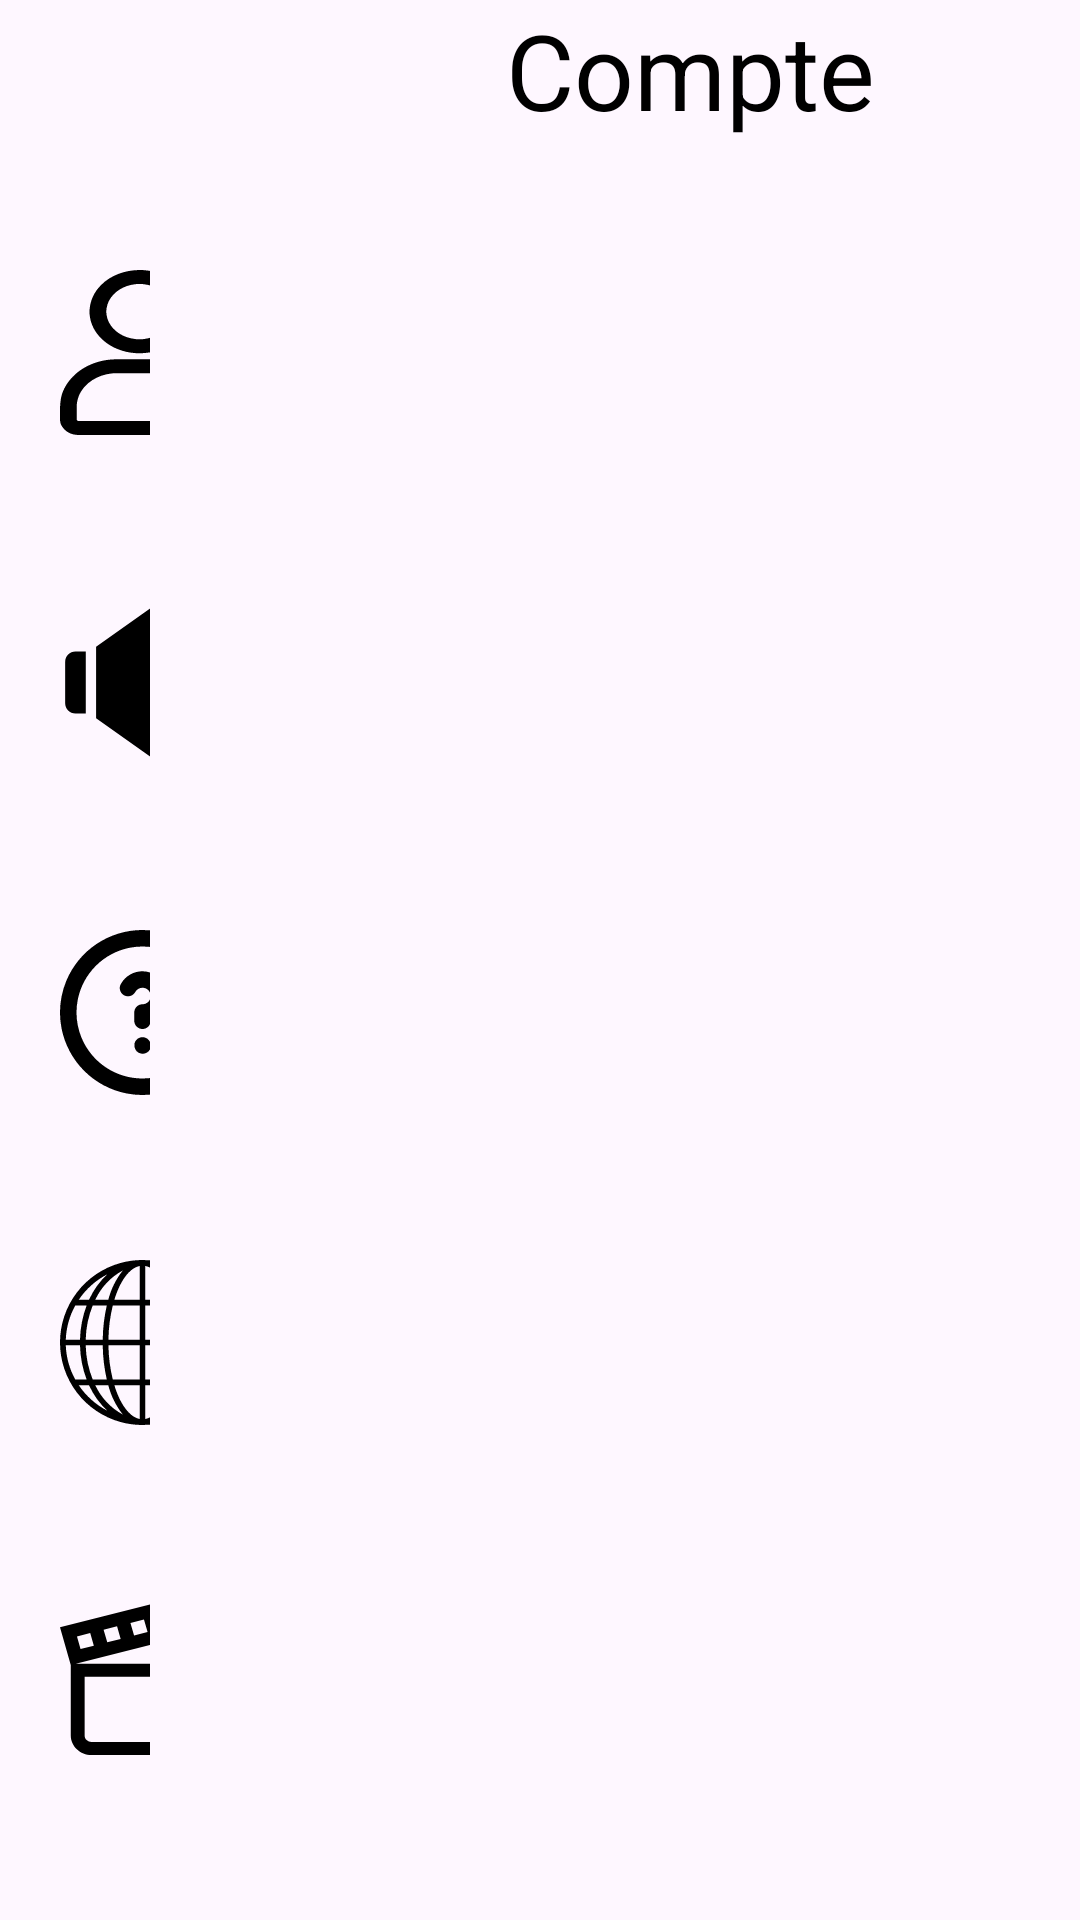

Produce the Android XML layout that renders to this screen, including the resource entries it uses.
<!-- AndroidManifest.xml: application theme Theme.LunetteTP1 -->
<!-- res/layout/popup_setting_all.xml -->
<?xml version="1.0" encoding="utf-8"?>
<androidx.drawerlayout.widget.DrawerLayout
    xmlns:android="http://schemas.android.com/apk/res/android"
    xmlns:app="http://schemas.android.com/apk/res-auto"
    xmlns:tools="http://schemas.android.com/tools"
    android:layout_width="match_parent"
    android:layout_height="match_parent"
    android:orientation="vertical"
    android:background="@color/Belge"
    tools:context=".MainActivity">

    <FrameLayout
        android:id="@+id/SettingBar"
        android:layout_width="match_parent"
        android:layout_height="match_parent"
        android:layout_marginEnd="310dp"
        android:background="@color/BelgeF">


        <ImageButton
            android:id="@+id/btn_account"
            android:layout_width="55dp"
            android:layout_height="55dp"
            android:background="@drawable/compte_param"
            android:layout_marginTop="90dp"
            android:layout_marginStart="20dp"
            tools:ignore="ContentDescription" />

        <ImageButton
            android:id="@+id/btn_help"
            android:layout_width="55dp"
            android:layout_height="55dp"
            android:background="@drawable/audio_param"
            android:layout_marginTop="200dp"
            android:layout_marginStart="20dp"
            tools:ignore="ContentDescription"/>

        <ImageButton
            android:id="@+id/btn_question"
            android:layout_width="55dp"
            android:layout_height="55dp"
            android:background="@drawable/help_param"
            android:layout_marginTop="310dp"
            android:layout_marginStart="20dp"
            tools:ignore="ContentDescription"/>

        <ImageButton
            android:id="@+id/btn_reseaux"
            android:layout_width="55dp"
            android:layout_height="55dp"
            android:background="@drawable/website"
            android:layout_marginTop="420dp"
            android:layout_marginStart="20dp"
            tools:ignore="ContentDescription"/>

        <ImageButton
            android:id="@+id/btn_thanks"
            android:layout_width="55dp"
            android:layout_height="55dp"
            android:layout_marginStart="20dp"
            android:layout_marginTop="530dp"
            android:background="@drawable/clapper_board"
            tools:ignore="ContentDescription" />
    </FrameLayout>

    <TextView
        android:id="@+id/textView2"
        android:layout_width="wrap_content"
        android:layout_height="wrap_content"
        android:text="@string/compte"
        android:layout_marginStart="100dp"
        android:textColor="@color/black"
        android:textAlignment="center"
        android:textSize="35sp"
        />

</androidx.drawerlayout.widget.DrawerLayout>
<!-- resources referenced by this layout -->
<resources>
  <color name="black">#FF000000</color>
  <!-- drawable audio_param (drawable) -->
  <vector xmlns:android="http://schemas.android.com/apk/res/android"
      android:width="24dp"
      android:height="24dp"
      android:viewportWidth="24"
      android:viewportHeight="24">
    <path
        android:pathData="M18,14.25C17.586,14.25 17.25,13.914 17.25,13.5C17.25,13.086 17.586,12.75 18,12.75C18.413,12.75 18.75,12.413 18.75,12C18.75,11.587 18.413,11.25 18,11.25C17.586,11.25 17.25,10.914 17.25,10.5C17.25,10.086 17.586,9.75 18,9.75C19.24,9.75 20.25,10.759 20.25,12C20.25,13.241 19.24,14.25 18,14.25Z"
        android:fillColor="#000000"/>
    <path
        android:pathData="M18,17.25C17.586,17.25 17.25,16.914 17.25,16.5C17.25,16.086 17.586,15.75 18,15.75C20.068,15.75 21.75,14.068 21.75,12C21.75,9.932 20.068,8.25 18,8.25C17.586,8.25 17.25,7.914 17.25,7.5C17.25,7.086 17.586,6.75 18,6.75C20.895,6.75 23.25,9.105 23.25,12C23.25,14.895 20.895,17.25 18,17.25ZM3.75,7.5H2.25C1.423,7.5 0.75,8.173 0.75,9V15C0.75,15.827 1.423,16.5 2.25,16.5H3.75V7.5ZM14.933,0.921C14.452,0.667 13.873,0.7 13.411,1.016L5.25,6.799V17.201L13.411,22.985L13.421,22.992C13.671,23.163 13.96,23.249 14.25,23.249C14.484,23.249 14.718,23.193 14.932,23.08C15.437,22.813 15.75,22.285 15.75,21.701V2.299C15.75,1.714 15.437,1.187 14.933,0.921Z"
        android:fillColor="#000000"/>
  </vector>
  <!-- drawable clapper_board (drawable) -->
  <vector xmlns:android="http://schemas.android.com/apk/res/android"
      android:width="22dp"
      android:height="24dp"
      android:viewportWidth="22"
      android:viewportHeight="24">
    <path
        android:pathData="M19.641,0L0,5.408L0.237,6.323L1.433,10.911H1.436V21.152C1.436,22.713 2.69,24 4.209,24H18.998C20.518,24 21.771,22.713 21.771,21.152V10.727H2.107L21.074,5.505L19.641,0ZM18.333,2.33L18.809,4.162L17.02,4.656L16.536,2.824L18.333,2.33ZM14.748,3.317L15.236,5.144L13.467,5.63L12.979,3.802L14.748,3.317ZM11.195,4.295L11.679,6.124L9.877,6.621L9.391,4.793L11.195,4.295ZM7.607,5.283L8.089,7.113L6.3,7.607L5.812,5.775L7.605,5.281L7.607,5.283ZM4.028,6.264L4.512,8.097L2.738,8.587L2.263,6.751L4.028,6.264ZM3.285,12.626H19.922V21.152C19.922,21.695 19.527,22.101 18.998,22.101H4.209C4.087,22.104 3.966,22.082 3.852,22.035C3.738,21.989 3.635,21.919 3.549,21.83C3.462,21.741 3.395,21.635 3.349,21.519C3.304,21.402 3.282,21.277 3.285,21.152V12.626Z"
        android:fillColor="#000000"/>
  </vector>
  <!-- drawable compte_param: vector/xml drawable (drawable, 5349 chars, omitted) -->
  <!-- drawable help_param: vector/xml drawable (drawable, 2595 chars, omitted) -->
  <!-- drawable website: vector/xml drawable (drawable, 2962 chars, omitted) -->
  <string name="compte">Compte</string>
  <style name="Theme.LunetteTP1" parent="Base.Theme.LunetteTP1" />
  <style name="Base.Theme.LunetteTP1" parent="Theme.Material3.DayNight.NoActionBar">
          
          
      </style>
</resources>
